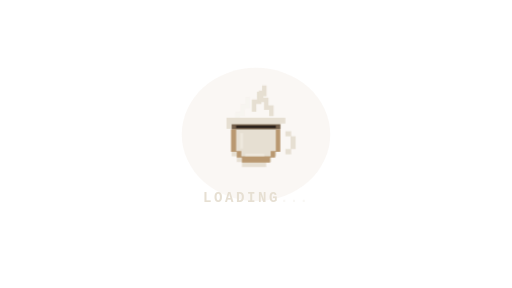
t = 0.00 s
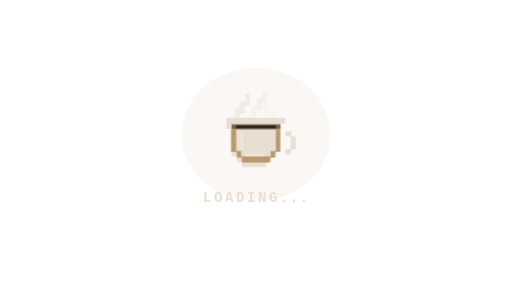
t = 0.70 s
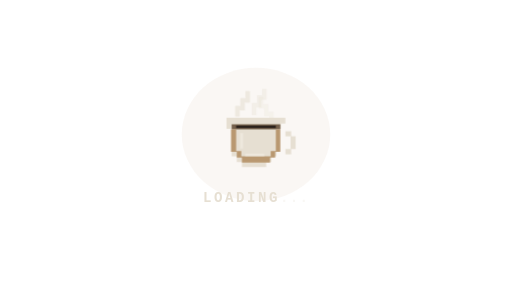
t = 0.95 s
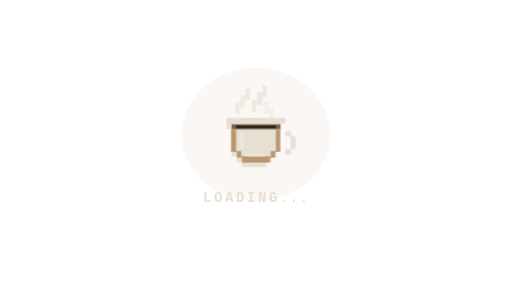
t = 1.35 s
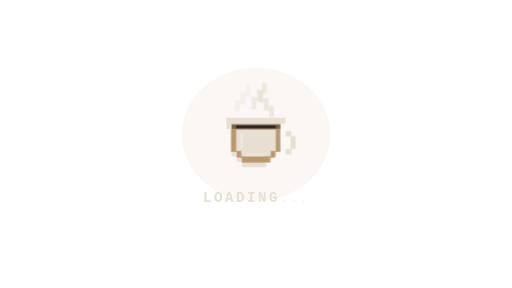
t = 1.86 s
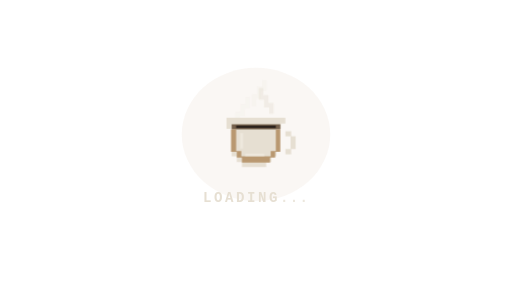
t = 2.28 s

The animated SVG that drew these frames (rendered in a browser with its animation timeline set to each time). Animation: 2 CSS @keyframes rules; one cycle of 2.80 s, repeats indefinitely.

<svg xmlns="http://www.w3.org/2000/svg" viewBox="0 0 800 450" role="img" aria-labelledby="titulo descricao">
  <title id="titulo">Carregando próximo projeto</title>
  <desc id="descricao">Uma xícara em pixel art solta vapor enquanto os pontos de carregamento piscam.</desc>
  <style>
    .brilho { fill: #b99870; opacity: .08; }
    .vapor { fill: none; stroke: #e6dfd2; stroke-width: 7; stroke-linecap: square; }
    .rastro { animation: subir 2.1s steps(5, end) infinite; }
    .rastro--dois { animation-delay: .35s; }
    .rastro--tres { animation-delay: .7s; }
    .pontos { animation: piscar .9s steps(1, end) infinite; }
    @keyframes subir {
      0% { opacity: .12; transform: translateY(10px); }
      55% { opacity: .72; }
      100% { opacity: 0; transform: translateY(-13px); }
    }
    @keyframes piscar {
      0%, 24% { opacity: .25; }
      25%, 49% { opacity: .5; }
      50%, 74% { opacity: .75; }
      75%, 100% { opacity: 1; }
    }
    @media (prefers-reduced-motion: reduce) {
      .rastro, .pontos { animation: none; }
    }
  </style>

  <ellipse class="brilho" cx="400" cy="210" rx="116" ry="104" />

  <g class="vapor rastro rastro--um">
    <path d="M371 178v-10h8v-12h8v-11" />
  </g>
  <g class="vapor rastro rastro--dois">
    <path d="M397 171v-12h8v-12h8v-10" />
  </g>
  <g class="vapor rastro rastro--tres">
    <path d="M424 178v-10h-8v-12h-8v-11" />
  </g>

  <path fill="#e6dfd2" d="M354 184h92v9h-7v8h-7v43h-8v9h-8v8h-38v-8h-8v-9h-8v-43h-8z" />
  <path fill="#75604b" d="M362 194h76v8h-76z" />
  <path fill="#2a211b" d="M369 196h62v4h-62z" />
  <path fill="#b99870" d="M361 202h8v34h8v8h46v-8h8v-34h7v35h-8v9h-8v8h-44v-8h-8v-9h-9z" />
  <path fill="#e6dfd2" d="M446 205h9v8h7v20h-7v8h-9v-8h8v-20h-8z" />
  <path fill="#f2ede4" d="M375 208h5v24h-5zM383 240h30v4h-30z" opacity=".65" />

  <text x="400" y="315" text-anchor="middle" fill="#e6dfd2" font-family="ui-monospace, Consolas, monospace" font-size="22" font-weight="700" letter-spacing="4">LOADING<tspan class="pontos" letter-spacing="2">...</tspan></text>
</svg>
